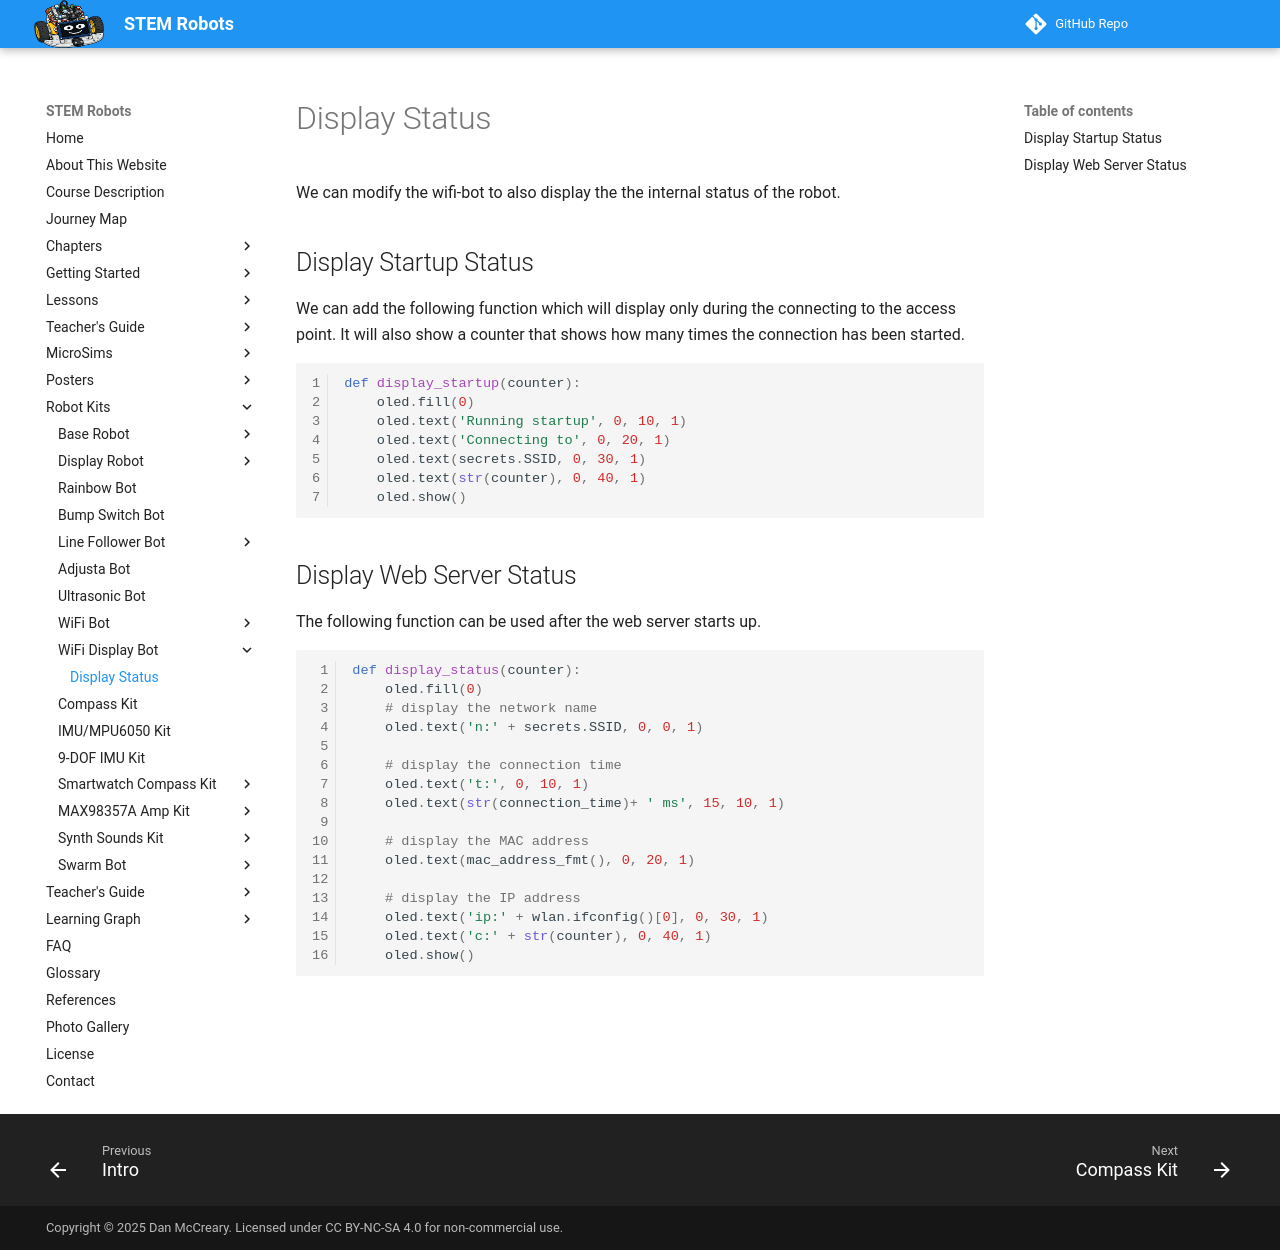

repository: dmccreary/stem-robots · page: kits/wifi-display-bot/display-status/index.html · generator: mkdocs

# Display Status

We can modify the wifi-bot to also display the the internal status of the robot.

## Display Startup Status

We can add the following function which will display only during
the connecting to the access point.  It will also show a counter
that shows how many times the connection has been started.

```python
def display_startup(counter):
    oled.fill(0)
    oled.text('Running startup', 0, 10, 1)
    oled.text('Connecting to', 0, 20, 1)
    oled.text(secrets.SSID, 0, 30, 1)
    oled.text(str(counter), 0, 40, 1)
    oled.show()
```

## Display Web Server Status

The following function can be used after the web server starts up.

```python
def display_status(counter):
    oled.fill(0)
    # display the network name
    oled.text('n:' + secrets.SSID, 0, 0, 1)

    # display the connection time
    oled.text('t:', 0, 10, 1)
    oled.text(str(connection_time)+ ' ms', 15, 10, 1)

    # display the MAC address
    oled.text(mac_address_fmt(), 0, 20, 1)

    # display the IP address
    oled.text('ip:' + wlan.ifconfig()[0], 0, 30, 1)
    oled.text('c:' + str(counter), 0, 40, 1)
    oled.show()

```
